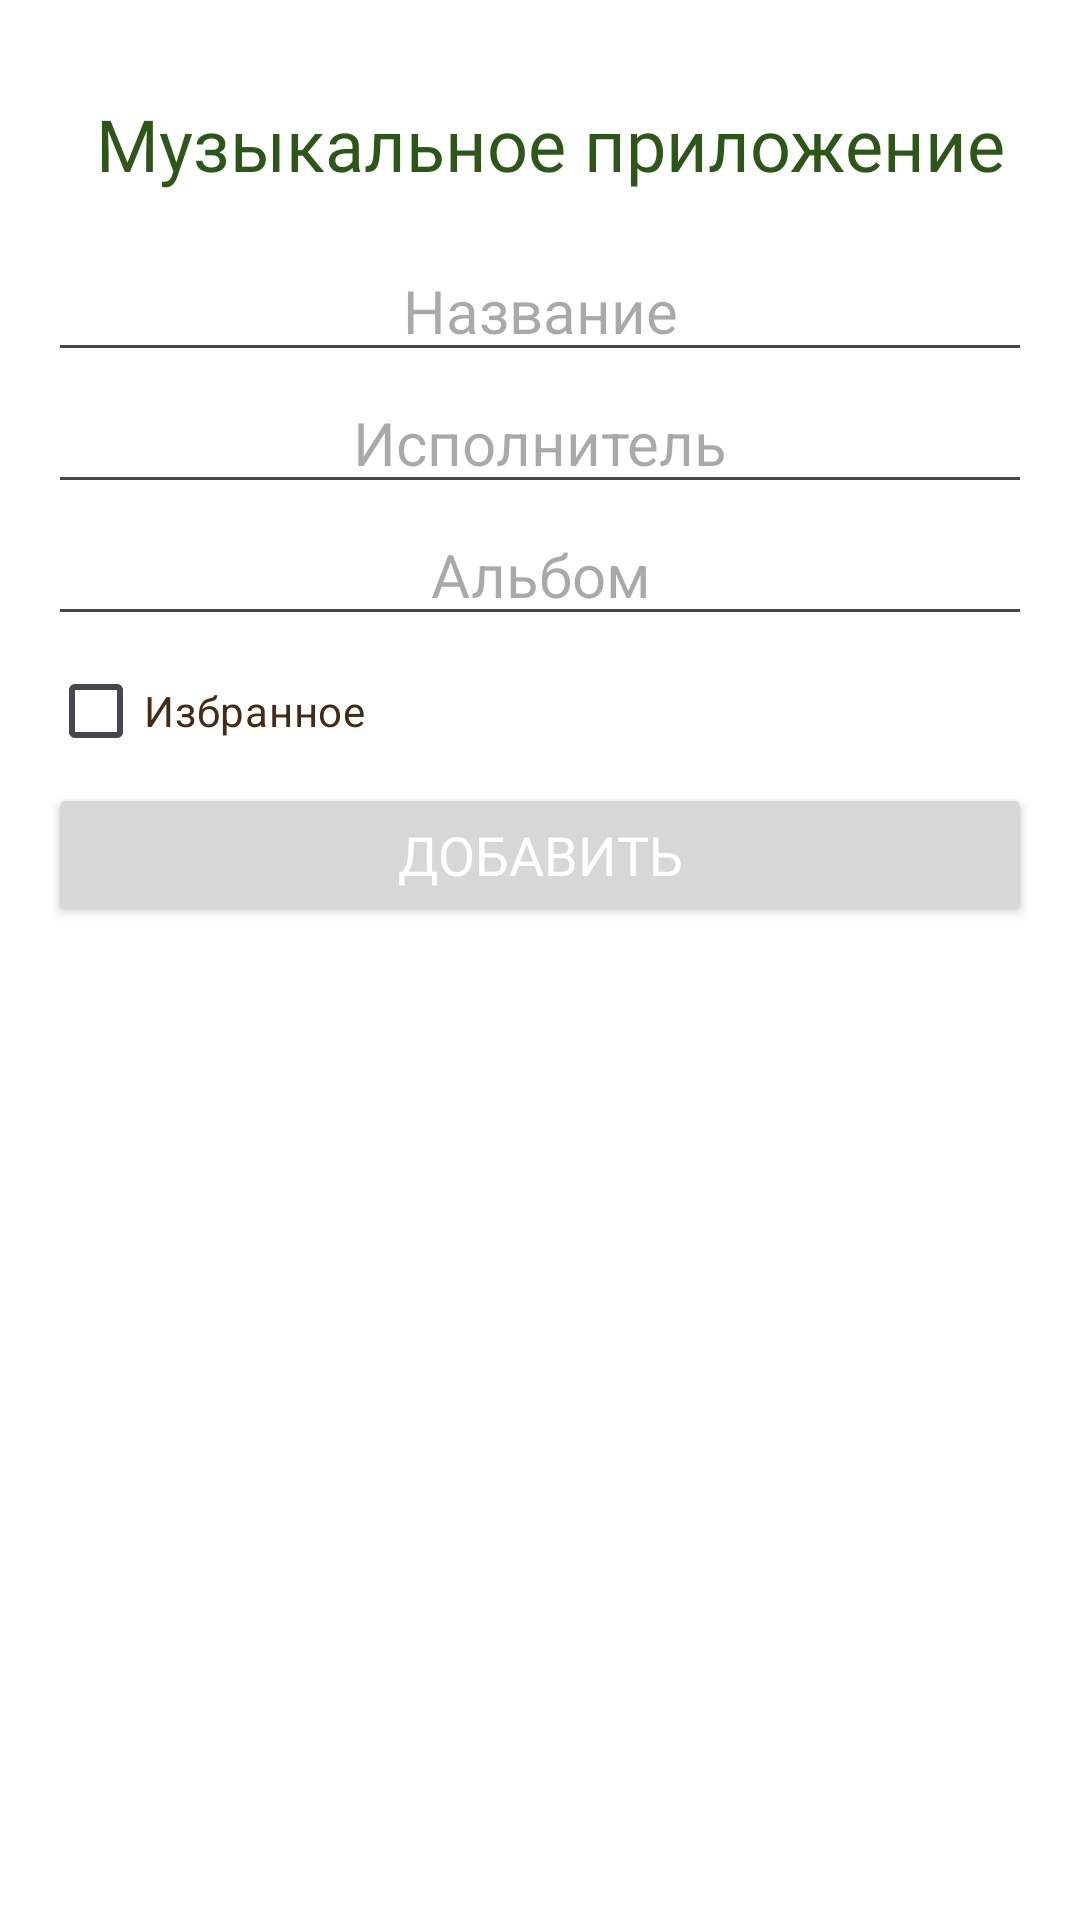

Android layout source for this screen:
<!-- AndroidManifest.xml: application theme Theme.LR4_OMR -->
<!-- res/layout/activity_main.xml -->
<RelativeLayout
    xmlns:app="http://schemas.android.com/apk/res-auto"
    xmlns:tools="http://schemas.android.com/tools"
    tools:context=".MainActivity"
    xmlns:android="http://schemas.android.com/apk/res/android"
    android:layout_width="match_parent"
    android:layout_height="match_parent"
    android:background="#FFFFFF"
    android:padding="16dp">


    <androidx.recyclerview.widget.RecyclerView
        android:id="@+id/albumRecycler"
        android:layout_width="match_parent"
        android:layout_height="wrap_content"
        android:layout_above="@id/relativeLayoutInput"/>

    <com.google.android.material.appbar.AppBarLayout
        android:id="@+id/appBarLayout"
        android:layout_width="match_parent"
        android:layout_height="wrap_content"
        android:fitsSystemWindows="true">

        <com.google.android.material.appbar.MaterialToolbar
            android:id="@+id/toolbar"
            android:layout_width="match_parent"
            android:layout_height="?attr/actionBarSize"
            android:background="#266D29"
            android:backgroundTint="#FFFFFF">

            <TextView
                android:layout_width="wrap_content"
                android:layout_height="wrap_content"
                android:layout_gravity="center"
                android:fontFamily="@font/press_start_2p"
                android:text="Музыкальное приложение"
                android:textColor="#2D5619"
                android:textSize="24dp" />

            <androidx.appcompat.widget.AppCompatButton
                android:id="@+id/buttonMenu"
                android:layout_width="wrap_content"
                android:layout_height="wrap_content"
                android:layout_gravity="end"
                android:background="@null"
                android:text="..."
                android:textColor="#FFFFFF"
                android:textSize="18sp" />
        </com.google.android.material.appbar.MaterialToolbar>

    </com.google.android.material.appbar.AppBarLayout>

    <RelativeLayout
        android:id="@+id/relativeLayoutInput"
        android:layout_width="match_parent"
        android:layout_height="wrap_content"
        android:layout_below="@id/appBarLayout"
        android:layout_marginBottom="16dp">

        <EditText
            android:id="@+id/editTextTitle"
            android:layout_width="match_parent"
            android:layout_height="wrap_content"
            android:layout_alignParentTop="true"
            android:layout_centerHorizontal="true"
            android:hint="Название"
            android:textAlignment="center"
            android:textColor="#452A15"
            android:textSize="20sp" />

        <EditText
            android:id="@+id/editTextArtist"
            android:layout_width="match_parent"
            android:layout_height="wrap_content"
            android:layout_below="@id/editTextTitle"
            android:layout_centerHorizontal="true"
            android:hint="Исполнитель"
            android:textAlignment="center"
            android:textColor="#452A15"
            android:textSize="20sp" />

        <EditText
            android:id="@+id/editTextAlbum"
            android:layout_width="match_parent"
            android:layout_height="wrap_content"
            android:layout_below="@id/editTextArtist"
            android:layout_centerHorizontal="true"
            android:hint="Альбом"
            android:textAlignment="center"
            android:textColor="#2C1303"
            android:textSize="20sp" />

        <CheckBox
            android:id="@+id/checkBoxFavorite"
            android:layout_width="wrap_content"
            android:layout_height="wrap_content"
            android:layout_below="@id/editTextAlbum"
            android:layout_marginTop="1dp"
            android:text="Избранное"
            android:textColor="#452A15" />

        <Button
            android:id="@+id/buttonAdd"
            android:layout_width="match_parent"
            android:layout_height="wrap_content"
            android:layout_below="@id/checkBoxFavorite"
            android:clickable="true"
            android:fontFamily="@font/rubik_mono_one"
            android:text="Добавить"
            android:textAllCaps="true"
            android:textColor="#FFFFFF"
            android:textSize="18sp" />

    </RelativeLayout>

    <LinearLayout
        android:id="@+id/buttonContainer"
        android:layout_width="match_parent"
        android:layout_height="wrap_content"
        android:layout_below="@id/relativeLayoutInput"
        android:gravity="center"
        android:orientation="horizontal"/>

    <ListView
        android:id="@+id/listViewSongs"
        android:layout_width="match_parent"
        android:layout_height="wrap_content"
        android:layout_below="@id/buttonContainer"
        android:layout_marginTop="16dp"
        android:background="#B8F6E8C5" />



</RelativeLayout>
<!-- resources referenced by this layout -->
<resources>
  <style name="Theme.LR4_OMR" parent="Base.Theme.LR4_OMR" />
  <style name="Base.Theme.LR4_OMR" parent="Theme.Material3.DayNight.NoActionBar">
  
          <item name="colorPrimary">#4CAF50</item>  
          <item name="colorPrimaryVariant">#388E3C</item> 
          <item name="colorOnPrimary">#FFFFFF</item> 
          <item name="colorSecondary">#FFEB3B</item>  
          <item name="colorSecondaryVariant">#FDD835</item> 
          <item name="colorOnSecondary">#000000</item> 
      </style>
</resources>
